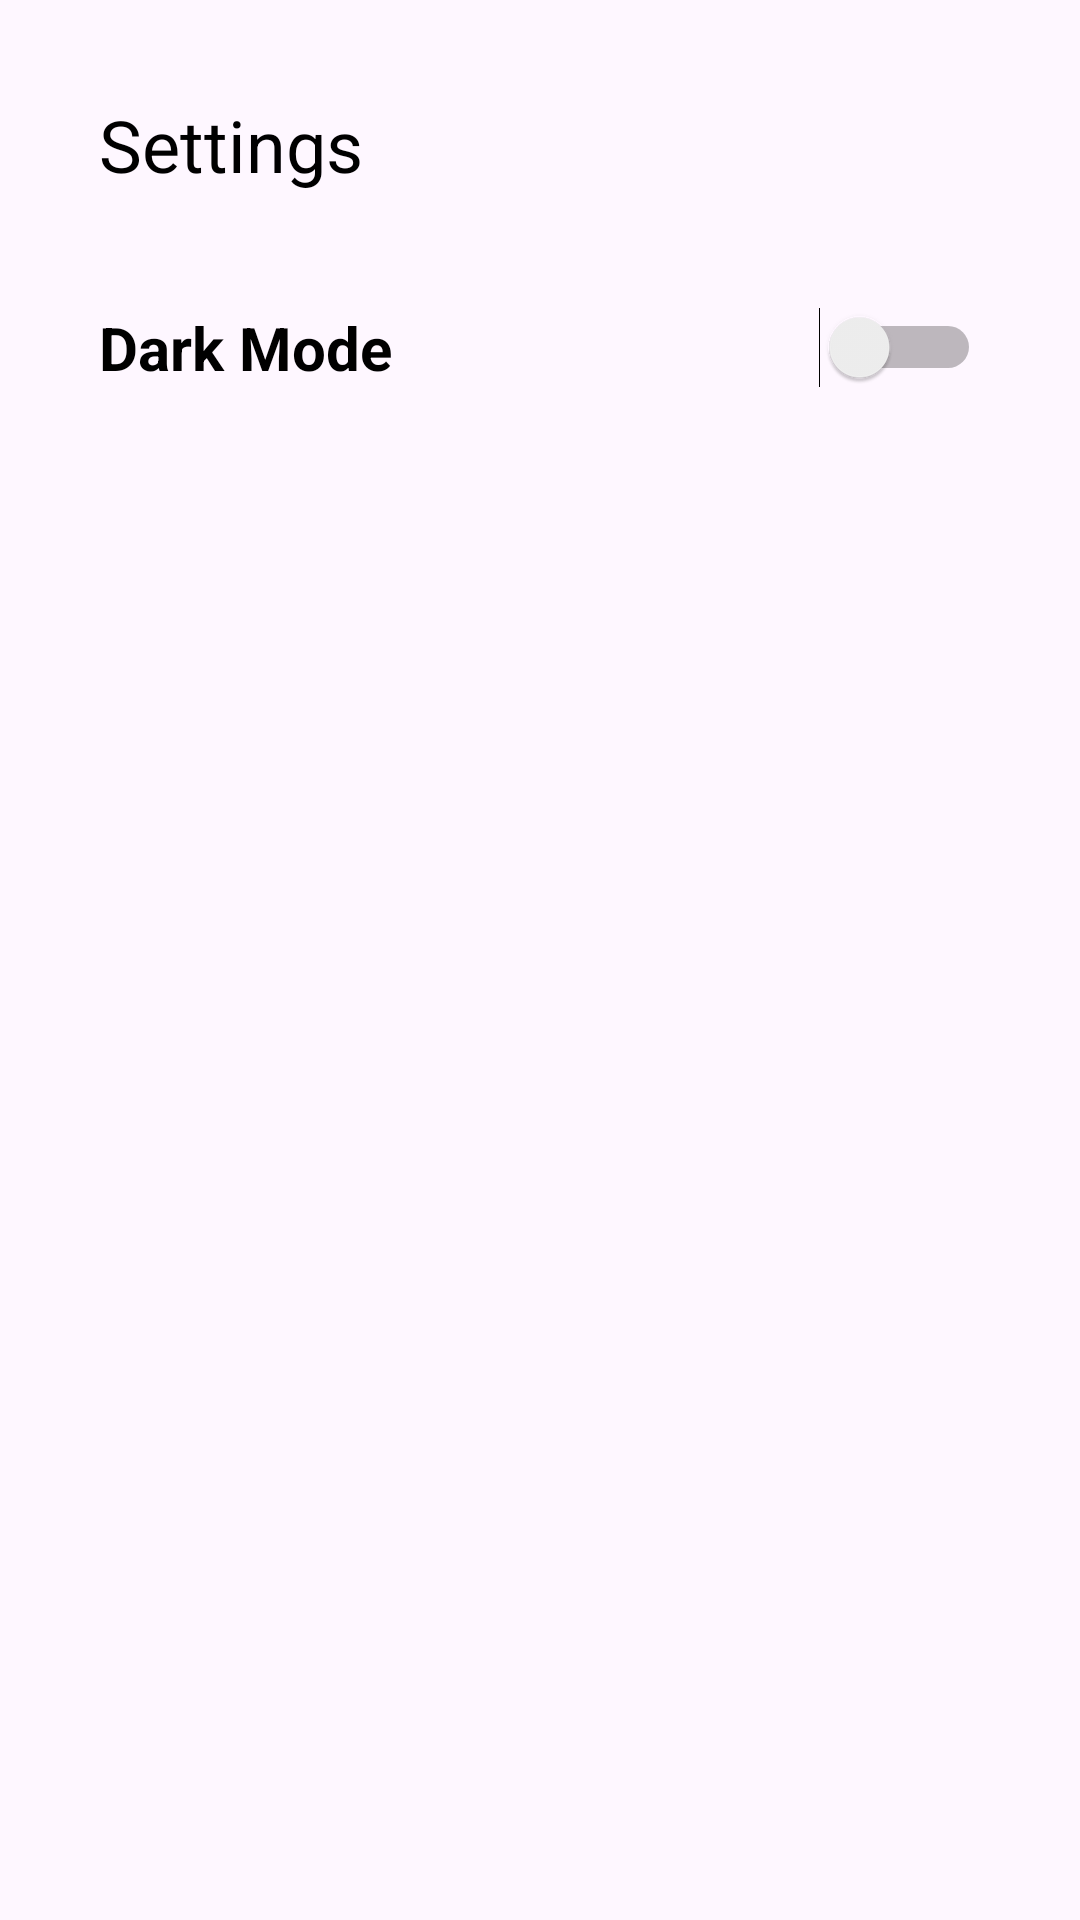

The Android layout XML behind this screen, and the referenced resources:
<!-- AndroidManifest.xml: application theme Theme.MiNotes -->
<!-- res/layout/activity_settings.xml -->
<?xml version="1.0" encoding="utf-8"?>
<androidx.constraintlayout.widget.ConstraintLayout xmlns:android="http://schemas.android.com/apk/res/android"
    xmlns:app="http://schemas.android.com/apk/res-auto"
    xmlns:tools="http://schemas.android.com/tools"
    android:layout_width="match_parent"
    android:layout_height="match_parent"
    tools:context=".SettingsActivity">

    <TextView
        android:id="@+id/txtSettings"
        android:layout_width="match_parent"
        android:layout_height="wrap_content"
        android:layout_marginHorizontal="25dp"
        android:paddingLeft="8dp"
        android:layout_marginTop="32dp"
        android:text="Settings"
        android:textColor="@color/black"
        android:textSize="24sp"
        app:layout_constraintEnd_toEndOf="parent"
        app:layout_constraintStart_toStartOf="parent"
        app:layout_constraintTop_toTopOf="parent" />

    <Switch
        android:id="@+id/darkModeSwitch"
        android:layout_width="match_parent"
        android:layout_height="wrap_content"
        android:layout_marginHorizontal="25dp"
        android:layout_marginTop="30dp"
        android:padding="8dp"
        android:text="Dark Mode"
        android:textColor="@color/black"
        android:textSize="20sp"
        android:textStyle="bold"
        app:layout_constraintEnd_toEndOf="@+id/txtSettings"
        app:layout_constraintStart_toStartOf="@+id/txtSettings"
        app:layout_constraintTop_toBottomOf="@+id/txtSettings" />

</androidx.constraintlayout.widget.ConstraintLayout>
<!-- resources referenced by this layout -->
<resources>
  <color name="black">#FF000000</color>
  <style name="Theme.MiNotes" parent="Base.Theme.MiNotes" />
  <style name="Base.Theme.MiNotes" parent="Theme.Material3.DayNight.NoActionBar">
  
      </style>
</resources>
